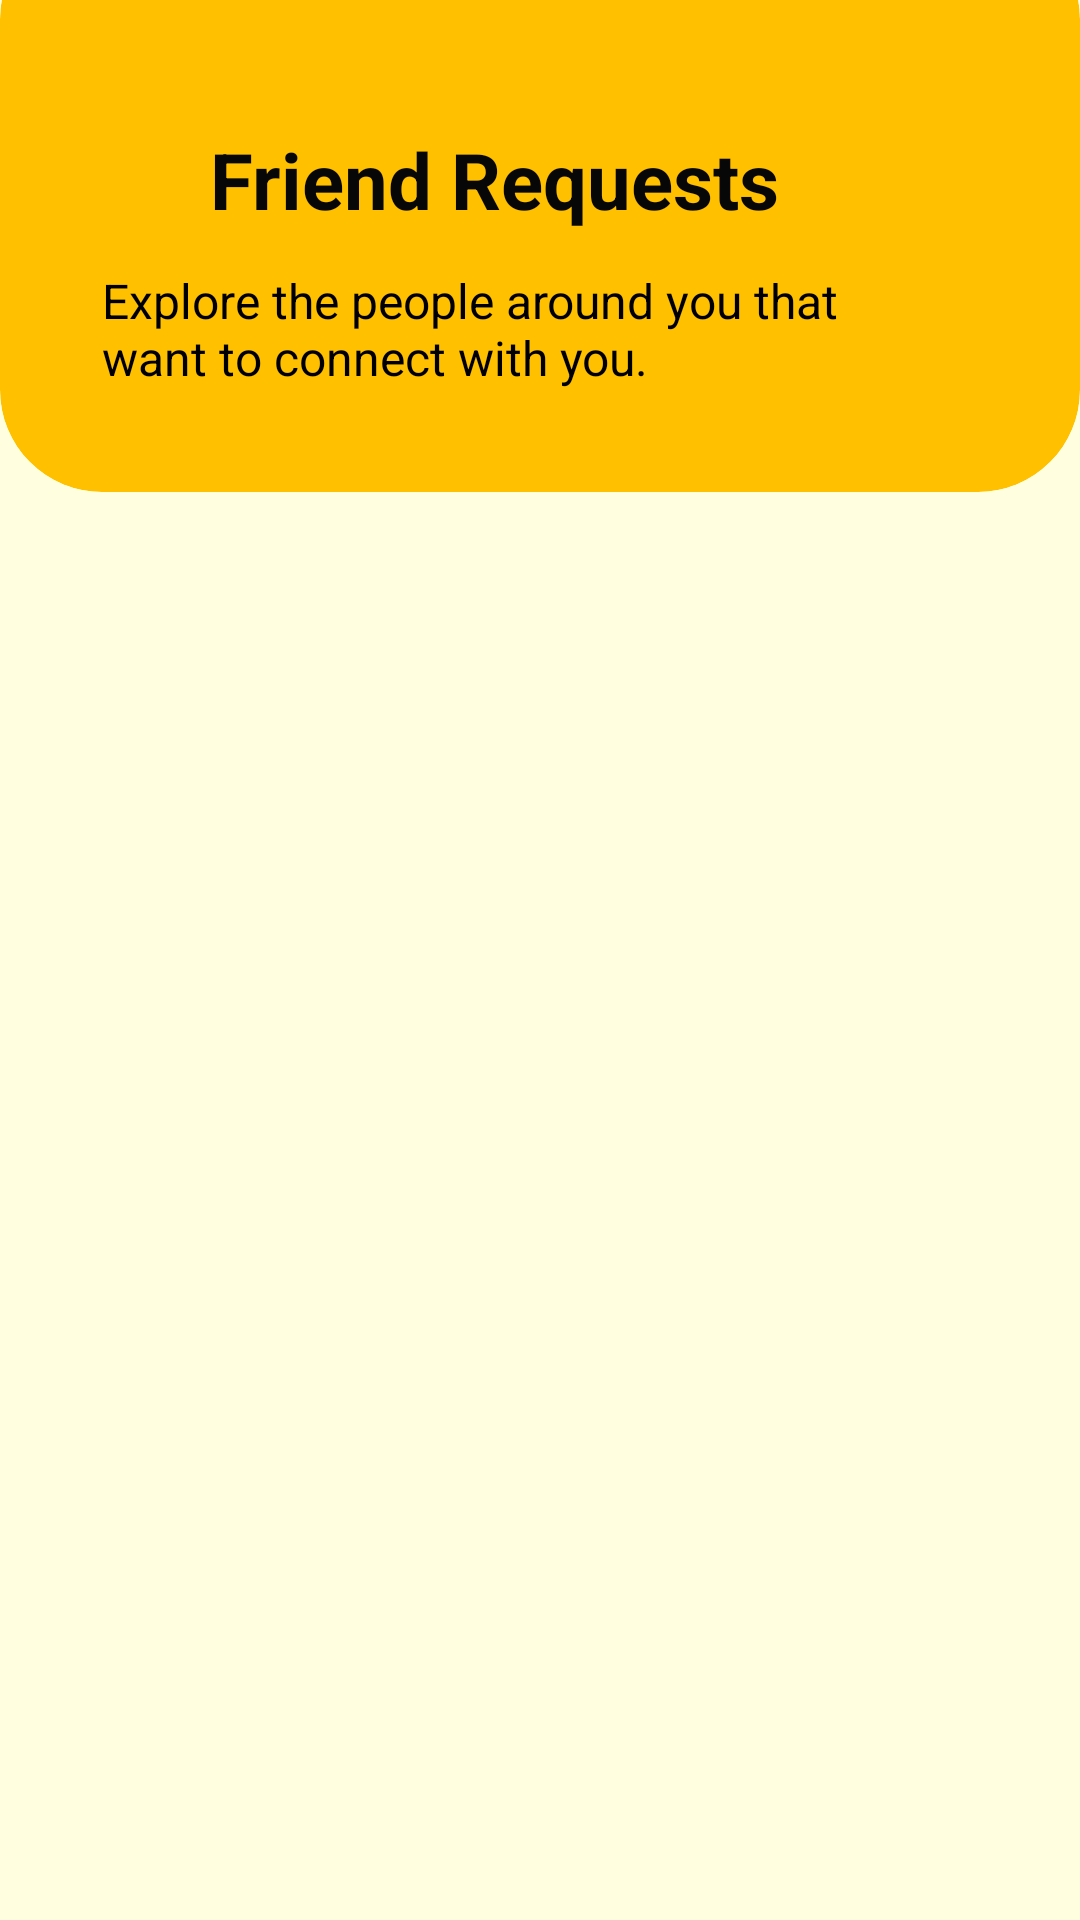

Here is an Android app screen rendered from its layout file. Give the layout XML and the strings, colors and styles it references.
<!-- AndroidManifest.xml: application theme Theme.EBuzz -->
<!-- res/layout/activity_requests.xml -->
<?xml version="1.0" encoding="utf-8"?>
<LinearLayout xmlns:android="http://schemas.android.com/apk/res/android"
    xmlns:app="http://schemas.android.com/apk/res-auto"
    android:layout_width="match_parent"
    android:layout_height="match_parent"
    android:background="@color/light_yellow"
    android:orientation="vertical"
    android:weightSum="100">

    <androidx.cardview.widget.CardView
        android:layout_width="match_parent"
        android:layout_height="wrap_content"
        android:layout_marginTop="-28dp"
        android:backgroundTint="@color/dark_yellow"
        app:cardCornerRadius="34dp"
        app:cardElevation="0dp">

        <LinearLayout
            android:layout_width="match_parent"
            android:layout_height="wrap_content"
            android:gravity="center_vertical"
            android:orientation="vertical">

            <LinearLayout
                android:layout_width="match_parent"
                android:layout_height="wrap_content"
                android:layout_marginTop="70dp"
                android:orientation="horizontal"
                >

                <ImageButton
                    android:id="@+id/requests_back_btn"
                    android:layout_width="50dp"
                    android:layout_height="30dp"
                    android:layout_marginStart="10dp"
                    android:background="@android:color/transparent"
                    android:contentDescription="@string/back_button"
                    android:src="@drawable/back_arrow" />

                <TextView
                    android:layout_width="wrap_content"
                    android:layout_height="wrap_content"
                    android:layout_marginStart="10dp"
                    android:text="@string/friend_requests"
                    android:textColor="@color/bright_black"
                    android:textSize="26sp"
                    android:textStyle="bold" />

            </LinearLayout>

            <TextView
                android:layout_width="wrap_content"
                android:layout_height="wrap_content"
                android:layout_gravity="start"
                android:layout_marginStart="34dp"
                android:layout_marginTop="12dp"
                android:layout_marginEnd="60dp"
                android:layout_marginBottom="34dp"
                android:text="@string/friend_requests_activity_description"
                android:textColor="@color/black"
                android:textSize="16sp" />

        </LinearLayout>

    </androidx.cardview.widget.CardView>

    <LinearLayout
        android:layout_width="match_parent"
        android:layout_height="wrap_content"
        android:layout_marginTop="16dp"
        android:orientation="vertical">

        <androidx.recyclerview.widget.RecyclerView
            android:id="@+id/requests_recycleview"
            android:layout_width="match_parent"
            android:layout_height="match_parent">

        </androidx.recyclerview.widget.RecyclerView>

    </LinearLayout>

</LinearLayout>
<!-- resources referenced by this layout -->
<resources>
  <color name="black">#FF000000</color>
  <color name="bright_black">#070707</color>
  <color name="dark_yellow">#FFC000</color>
  <color name="light_yellow">#FFFFE0</color>
  <string name="back_button">Go Back</string>
  <string name="friend_requests">Friend Requests</string>
  <string name="friend_requests_activity_description">Explore the people around you that want to connect with you.</string>
  <style name="Theme.EBuzz" parent="Base.Theme.EBuzz" />
  <style name="Base.Theme.EBuzz" parent="Theme.Material3.DayNight.NoActionBar">
          
          
      </style>
</resources>
